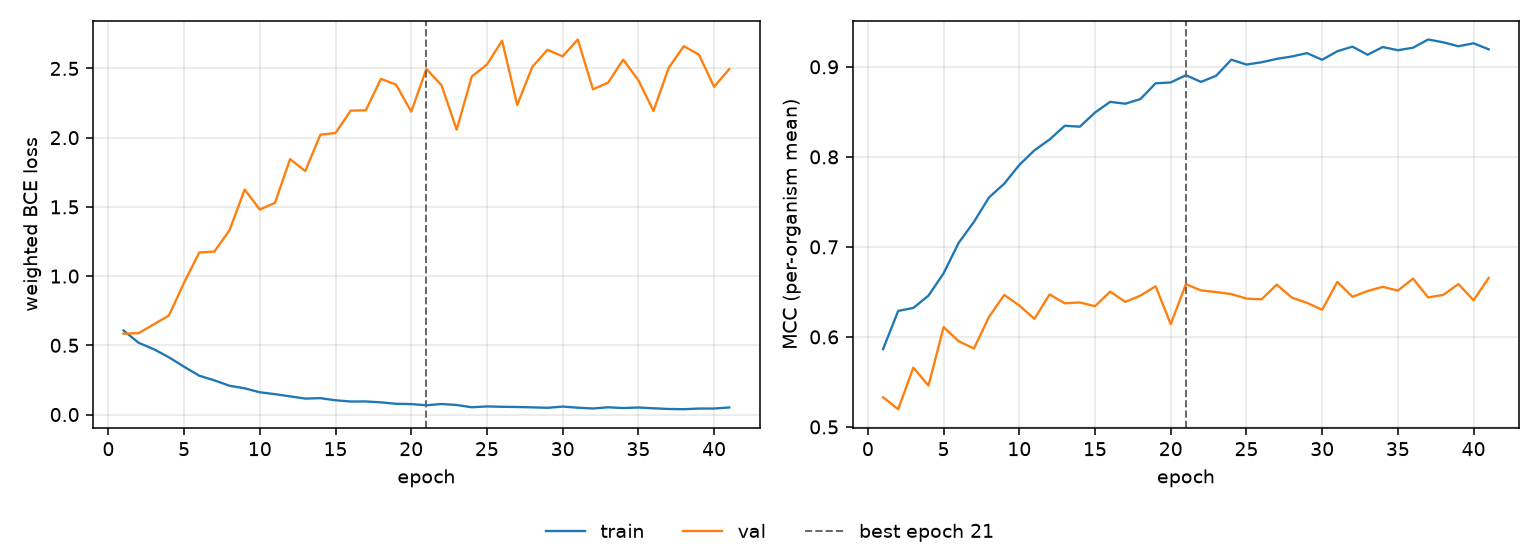

Values plotted in this chart, from the file beside it:
epoch, tr_loss, vl_loss, tr_mcc, vl_mcc, is_best
1, 0.607, 0.584, 0.5864, 0.5329, False
2, 0.5181, 0.5878, 0.6289, 0.5197, False
3, 0.472, 0.6515, 0.6322, 0.5659, False
4, 0.4133, 0.7157, 0.6458, 0.5458, False
5, 0.3453, 0.953, 0.6707, 0.6108, False
6, 0.2805, 1.17, 0.7046, 0.5952, False
7, 0.2468, 1.177, 0.7277, 0.5871, False
8, 0.2078, 1.331, 0.7549, 0.6222, False
9, 0.1894, 1.626, 0.7701, 0.6467, False
10, 0.1609, 1.481, 0.791, 0.6349, False
11, 0.1472, 1.529, 0.8073, 0.62, False
12, 0.1313, 1.845, 0.8193, 0.6472, False
13, 0.1153, 1.758, 0.8345, 0.6373, False
14, 0.1183, 2.022, 0.8335, 0.6383, False
15, 0.1031, 2.034, 0.8492, 0.6341, False
16, 0.09407, 2.195, 0.8611, 0.6503, False
17, 0.09456, 2.198, 0.859, 0.6389, False
18, 0.08816, 2.425, 0.8642, 0.6459, False
19, 0.07758, 2.383, 0.8817, 0.6562, False
20, 0.07558, 2.188, 0.8827, 0.6141, False
21, 0.06703, 2.496, 0.8907, 0.6585, True
22, 0.07612, 2.378, 0.8833, 0.6517, False
23, 0.06896, 2.058, 0.8901, 0.6498, False
24, 0.05248, 2.442, 0.9079, 0.6476, False
25, 0.05873, 2.528, 0.9026, 0.6426, False
26, 0.05598, 2.701, 0.9051, 0.6417, False
27, 0.05446, 2.236, 0.9088, 0.6581, False
28, 0.05206, 2.512, 0.9115, 0.6436, False
29, 0.04869, 2.635, 0.9152, 0.6379, False
30, 0.05749, 2.587, 0.9079, 0.6301, False
31, 0.04936, 2.709, 0.9173, 0.6611, False
32, 0.04385, 2.349, 0.9224, 0.6446, False
33, 0.05227, 2.397, 0.9134, 0.651, False
34, 0.04704, 2.563, 0.922, 0.6556, False
35, 0.05092, 2.415, 0.9185, 0.6514, False
36, 0.04517, 2.193, 0.9212, 0.6648, False
37, 0.04015, 2.504, 0.9304, 0.6438, False
38, 0.03854, 2.661, 0.9272, 0.6467, False
39, 0.04322, 2.6, 0.9229, 0.6587, False
40, 0.0434, 2.367, 0.9262, 0.6407, False
41, 0.05097, 2.495, 0.9194, 0.6655, False
